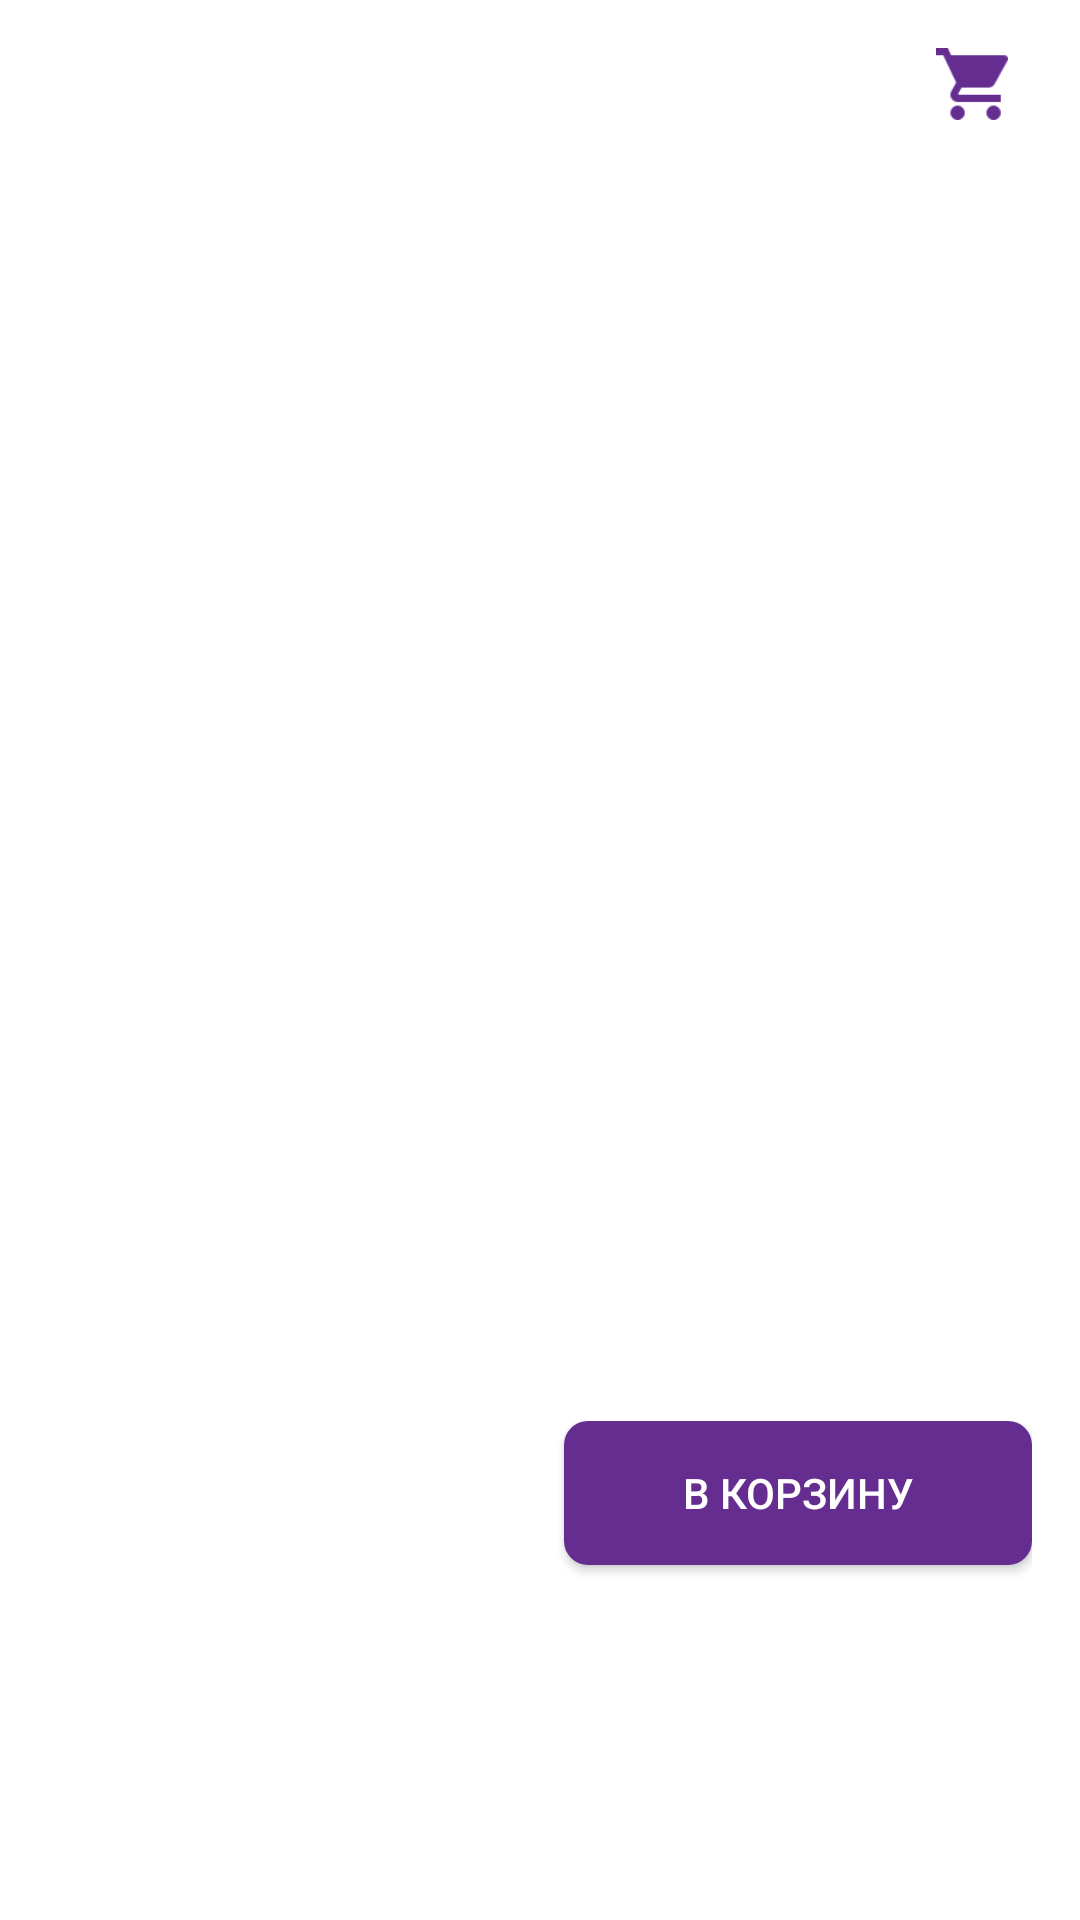

The Android layout XML behind this screen, and the referenced resources:
<!-- AndroidManifest.xml: application theme AppTheme -->
<!-- res/layout/fragment_product.xml -->
<?xml version="1.0" encoding="utf-8"?>
<ScrollView xmlns:android="http://schemas.android.com/apk/res/android"
            xmlns:app="http://schemas.android.com/apk/res-auto"
            android:orientation="vertical"
            android:layout_width="match_parent"
            android:fillViewport="true"
            android:overScrollMode="never"
            android:layout_height="match_parent">

    <LinearLayout
          android:orientation="vertical"
          android:layout_width="match_parent"
          android:layout_height="match_parent">

        <android.support.design.widget.AppBarLayout
                android:id="@+id/appbar"
                android:layout_width="match_parent"
                android:theme="@style/AppTheme.AppBarOverlay"
                android:layout_height="wrap_content">

            <android.support.v7.widget.Toolbar
                    android:id="@+id/toolbar"
                    android:layout_width="match_parent"
                    android:layout_height="?attr/actionBarSize"
                    android:background="#fff"
                    android:focusable="true"
                    android:focusableInTouchMode="true"
                    android:theme="@style/ThemeOverlay.AppCompat.Dark.ActionBar"
                    app:popupTheme="@style/ThemeOverlay.AppCompat.Light"
                    app:theme="@style/ToolbarStyle"
                    app:titleTextAppearance="@style/Toolbar.TitleText">

                <ImageView
                        android:id="@+id/back"
                        android:layout_width="28dp"
                        android:src="@drawable/back"
                        android:paddingBottom="4dp"
                        android:paddingTop="4dp"
                        android:paddingRight="4dp"
                        android:layout_marginRight="12dp"
                        android:layout_height="32dp"/>

                <FrameLayout
                        android:layout_width="match_parent"
                        android:layout_height="match_parent">

                    <LinearLayout
                            android:layout_width="match_parent"
                            android:orientation="horizontal"
                            android:layout_gravity="right"
                            android:gravity="center_vertical"
                            android:layout_height="match_parent">

                        <TextView
                                android:id="@+id/name2"
                                android:layout_width="0dp"
                                android:text=""
                                android:textColor="#222"
                                android:textSize="20sp"
                                android:textStyle="bold"
                                android:singleLine="true"
                                android:layout_weight="1"
                                android:layout_gravity="center_vertical"
                                android:layout_height="wrap_content"/>

                        <ImageView
                                android:id="@+id/cart"
                                android:layout_width="24dp"
                                android:layout_height="24dp"
                                android:layout_marginLeft="24dp"
                                android:layout_marginRight="24dp"
                                android:src="@drawable/cart_icon" />

                    </LinearLayout>

                </FrameLayout>

            </android.support.v7.widget.Toolbar>

        </android.support.design.widget.AppBarLayout>

        <android.support.v4.view.ViewPager
                android:id="@+id/imagesPager"
                android:layout_width="match_parent"
                android:layout_marginTop="16dp"
                android:layout_height="270dp"/>

        <android.support.v7.widget.RecyclerView
                android:id="@+id/viewPagerIndicator"
                android:layout_width="wrap_content"
                android:layout_marginTop="8dp"
                android:layout_marginLeft="8dp"
                android:layout_gravity="center_horizontal"
                android:layout_height="wrap_content"/>

        <TextView
                android:id="@+id/name"
                android:layout_width="match_parent"
                android:layout_marginTop="16dp"
                android:textColor="#222"
                android:textSize="16sp"
                android:layout_marginLeft="16dp"
                android:layout_marginRight="16dp"
                android:textAlignment="center"
                android:layout_height="wrap_content"/>

        <TextView
                android:id="@+id/cat"
                android:layout_width="match_parent"
                android:textColor="#999"
                android:textSize="12sp"
                android:layout_marginLeft="16dp"
                android:visibility="gone"
                android:layout_marginRight="16dp"
                android:textAlignment="center"
                android:layout_height="wrap_content"/>

        <ImageView
                android:id="@+id/retailImg"
                android:layout_width="84dp"
                android:layout_marginTop="16dp"
                android:layout_gravity="center_horizontal"
                android:layout_height="wrap_content"/>

        <TextView
                android:id="@+id/discount"
                android:layout_width="match_parent"
                android:layout_marginTop="16dp"
                android:textColor="@color/purple"
                android:textSize="16sp"
                android:layout_marginLeft="16dp"
                android:layout_marginRight="16dp"
                android:textAlignment="center"
                android:layout_height="wrap_content"/>

        <TextView
                android:id="@+id/expires"
                android:layout_width="match_parent"
                android:textColor="#999"
                android:textSize="12sp"
                android:layout_marginLeft="16dp"
                android:layout_marginRight="16dp"
                android:textAlignment="center"
                android:layout_height="wrap_content"/>

        <LinearLayout
                android:layout_width="match_parent"
                android:orientation="horizontal"
                android:layout_marginLeft="16dp"
                android:layout_marginTop="16dp"
                android:layout_marginRight="16dp"
                android:layout_height="wrap_content">

            <Button
                    android:id="@+id/fastCoupon"
                    android:layout_width="match_parent"
                    android:background="@drawable/orange_bg"
                    android:text="Быстрый купон"
                    android:textAllCaps="true"
                    android:layout_weight="1"
                    android:textSize="14sp"
                    android:fontFamily="sans-serif-medium"
                    android:textStyle="normal"
                    android:layout_marginTop="24dp"
                    android:layout_marginRight="8dp"
                    android:layout_gravity="center_horizontal"
                    android:textColor="@android:color/white"
                    android:layout_height="wrap_content"/>

            <Button
                    android:id="@+id/toCart"
                    android:layout_width="match_parent"
                    android:layout_weight="1"
                    android:background="@drawable/purple_bg"
                    android:text="В корзину"
                    android:textAllCaps="true"
                    android:layout_marginLeft="8dp"
                    android:textSize="14sp"
                    android:fontFamily="sans-serif-medium"
                    android:textStyle="normal"
                    android:layout_marginTop="24dp"
                    android:layout_gravity="center_horizontal"
                    android:textColor="@android:color/white"
                    android:layout_height="wrap_content"/>

        </LinearLayout>

    </LinearLayout>

</ScrollView>
<!-- resources referenced by this layout -->
<resources>
  <color name="purple">#652d90</color>
  <!-- drawable cart_icon: png bitmap (drawable-hdpi, 737 bytes) -->
  <!-- drawable purple_bg (drawable) -->
  <?xml version="1.0" encoding="utf-8"?>
  <shape xmlns:android="http://schemas.android.com/apk/res/android" android:shape="rectangle">
      <solid android:color="@color/purple" />
      <corners android:radius="8dp" />
  </shape>
  <style name="AppTheme.AppBarOverlay" parent="ThemeOverlay.AppCompat.Dark.ActionBar" />
  <style name="Toolbar.TitleText" parent="TextAppearance.Widget.AppCompat.Toolbar.Title">
          <item name="android:textSize">20sp</item>
      </style>
  <style name="ToolbarStyle" parent="Theme.AppCompat">
          <item name="android:textColorPrimary">#222222</item>
          <item name="android:textColorSecondary">#222222</item>
          <item name="actionMenuTextColor">#222222</item>
      </style>
  <style name="AppTheme" parent="Theme.AppCompat.Light.NoActionBar">
          
          <item name="colorPrimary">@color/colorPrimary</item>
          <item name="colorPrimaryDark">@color/colorPrimaryDark</item>
          <item name="colorAccent">@color/colorAccent</item>
          <item name="android:windowLightStatusBar" tools:targetApi="23">true</item>
          <item name="android:windowBackground">@android:color/white</item>
      </style>
  <color name="colorPrimary">#652d90</color>
  <color name="colorPrimaryDark">#f9f9f9</color>
  <color name="colorAccent">#652d90</color>
</resources>
